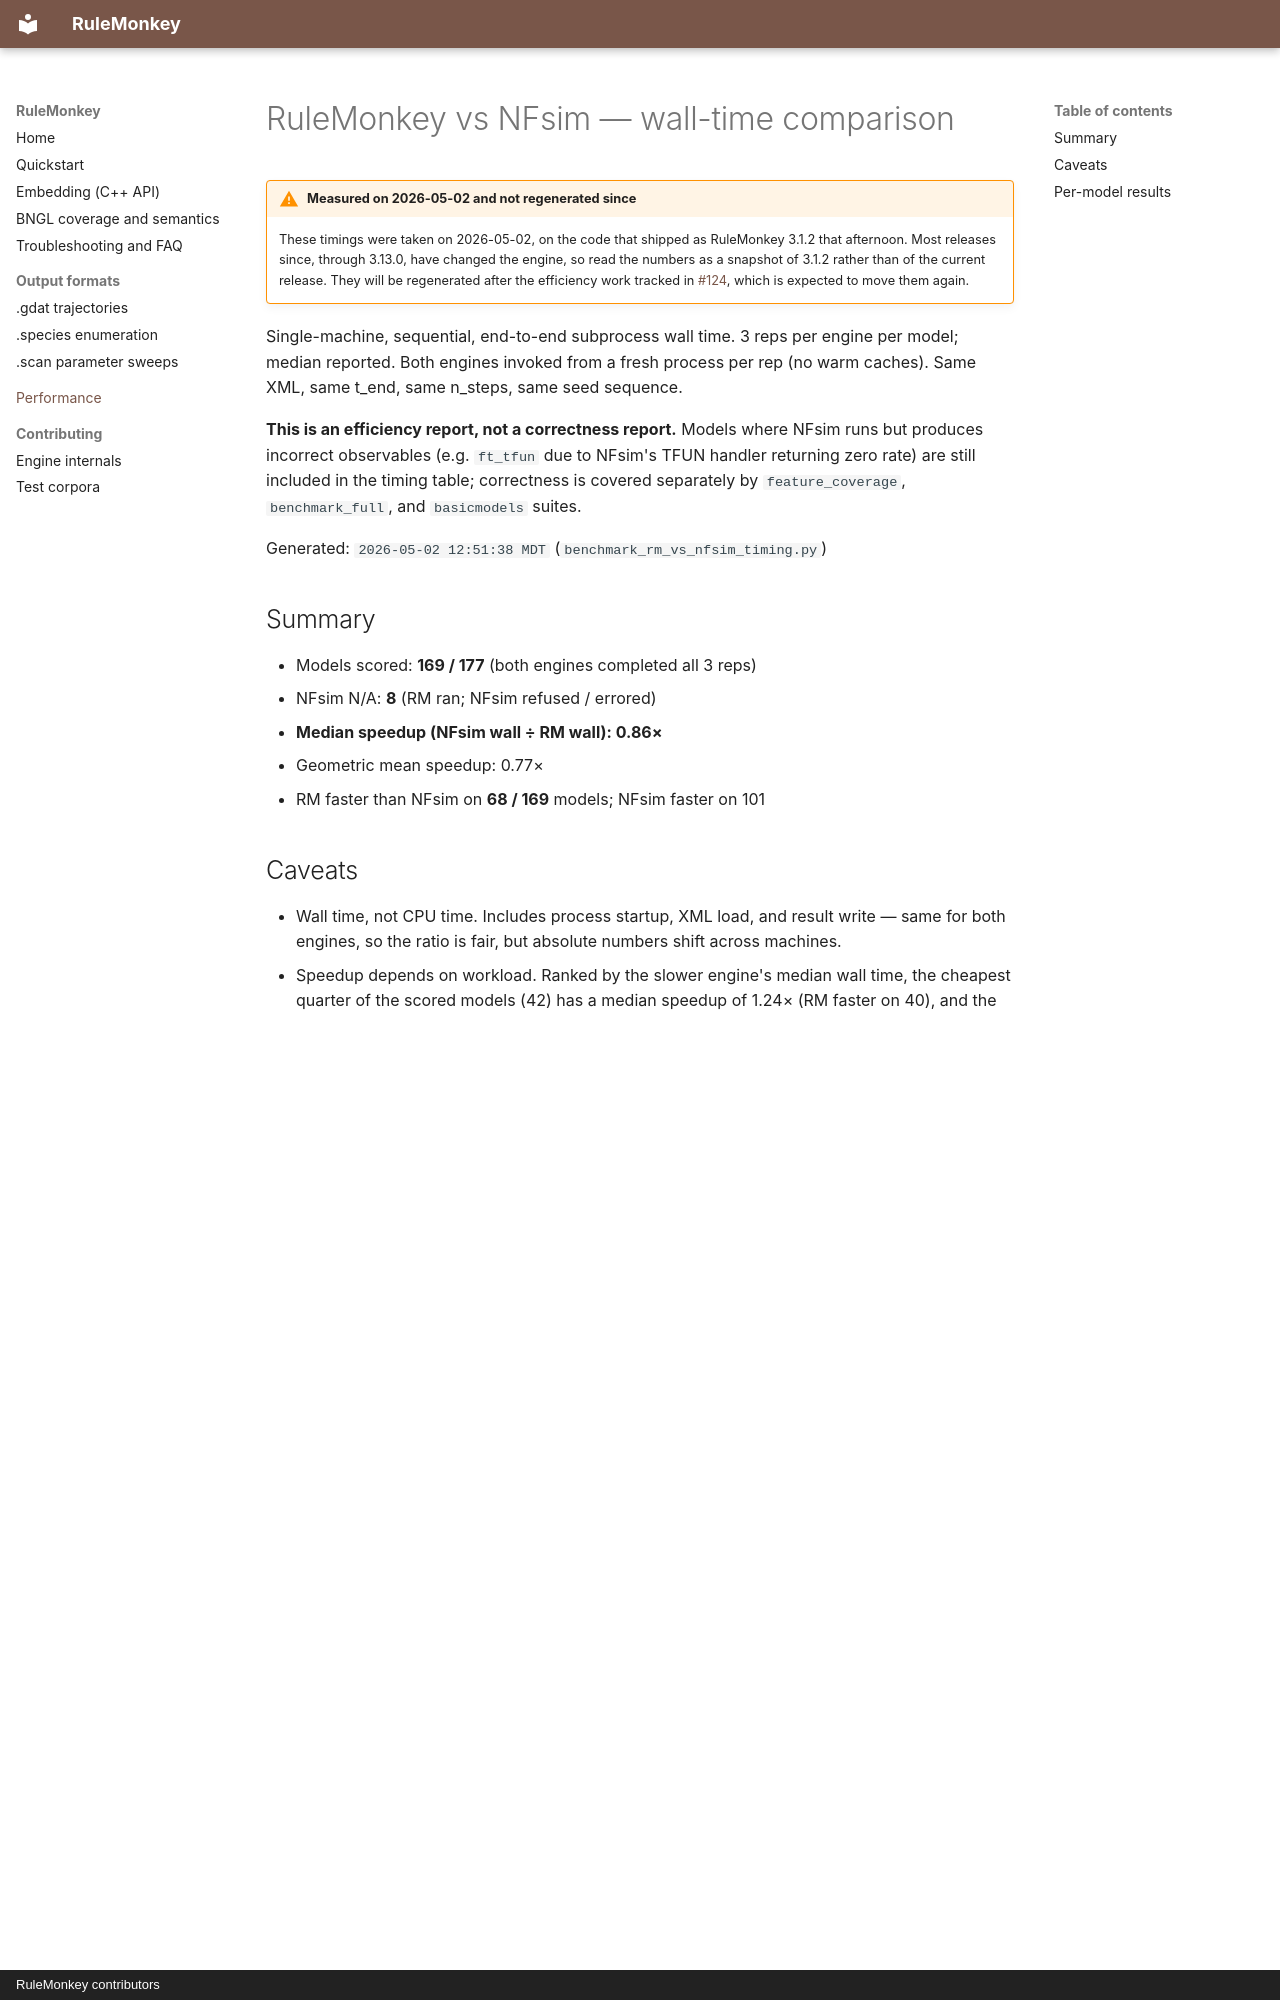

repository: richardposner/RuleMonkey · page: timing_comparison/index.html · generator: mkdocs · copyright: RuleMonkey contributors

# RuleMonkey vs NFsim — wall-time comparison

!!! warning "Measured on 2026-05-02 and not regenerated since"
    These timings were taken on 2026-05-02, on the code that shipped as
    RuleMonkey 3.1.2 that afternoon. Most releases since, through 3.13.0,
    have changed the engine, so read the numbers as a snapshot of 3.1.2 rather
    than of the current release. They will be regenerated after the efficiency work
    tracked in [#124](https://github.com/richardposner/RuleMonkey/issues/124),
    which is expected to move them again.

Single-machine, sequential, end-to-end subprocess wall time.  3 reps per engine per model; median reported.  Both engines invoked from a fresh process per rep (no warm caches).  Same XML, same t_end, same n_steps, same seed sequence.

**This is an efficiency report, not a correctness report.**  Models where NFsim runs but produces incorrect observables (e.g. `ft_tfun` due to NFsim's TFUN handler returning zero rate) are still included in the timing table; correctness is covered separately by `feature_coverage`, `benchmark_full`, and `basicmodels` suites.

Generated: `2026-05-02 12:51:38 MDT` (`benchmark_rm_vs_nfsim_timing.py`)

## Summary

- Models scored: **169 / 177** (both engines completed all 3 reps)
- NFsim N/A: **8** (RM ran; NFsim refused / errored)
- **Median speedup (NFsim wall ÷ RM wall): 0.86×**
- Geometric mean speedup: 0.77×
- RM faster than NFsim on **68 / 169** models; NFsim faster on 101

## Caveats

- Wall time, not CPU time.  Includes process startup, XML load, and result write — same for both engines, so the ratio is fair, but absolute numbers shift across machines.
- Speedup depends on workload.  Ranked by the slower engine's median wall time, the cheapest quarter of the scored models (42) has a median speedup of 1.24× (RM faster on 40), and the costliest quarter 0.44× (RM faster on 5).
- Single-replicate timings can be noisy.  See min/max columns for spread; the median column is what to quote.
- N/A in the NFsim column means NFsim refused or errored on at least one of the 3 reps.  The reason column gives the captured diagnostic.
